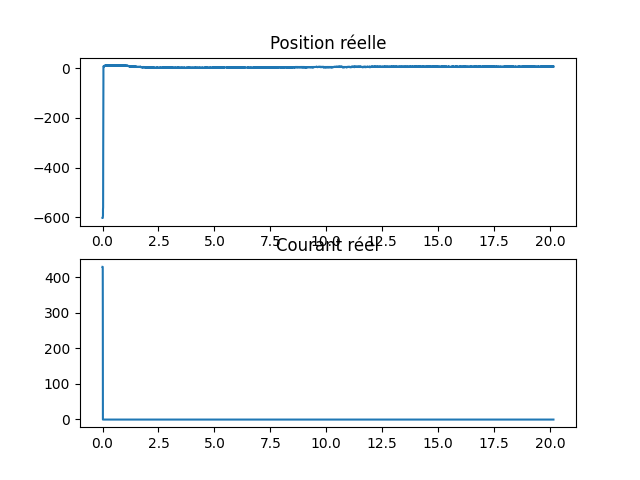

The data file committed next to this chart (first rows):
time, pos, cur, cmd_pos, cmd_cur, pos_reel, cur_reel
0.0, 362, 430, 0, 458, -602.8, 428.8
0.001522, 362, 430, 0, 458, -602.8, 428.8
0.001522, 362, 430, 0, 458, -602.8, 428.8
0.001522, 362, 430, 0, 458, -602.8, 428.8
0.001522, 362, 430, 0, 458, -602.8, 428.8
0.004316, 362, 430, 0, 459, -602.8, 428.8
0.004316, 362, 430, 0, 458, -602.8, 428.8
0.004316, 362, 430, 0, 458, -602.8, 428.8
0.004316, 362, 430, 0, 458, -602.8, 428.8
0.00711, 362, 430, 0, 458, -602.8, 428.8
0.00711, 362, 430, 0, 458, -602.8, 428.8
0.00711, 362, 429, 0, 458, -602.8, 427.8
0.009205, 362, 429, 0, 458, -602.8, 427.8
0.009205, 362, 422, 0, 458, -602.8, 420.8
0.01226, 363, 372, 0, 458, -601.8, 370.8
0.01226, 363, 305, 0, 458, -601.8, 303.8
0.01226, 364, 220, 0, 458, -600.8, 218.8
0.01226, 365, 136, 0, 458, -599.8, 134.8
0.01459, 366, 65, 0, 458, -598.8, 63.81
0.01609, 368, 19, 0, 458, -596.8, 17.81
0.01609, 369, 0, 0, 458, -595.8, -1.188
0.0195, 371, 0, 0, 458, -593.8, -1.188
0.0195, 373, 0, 0, 458, -591.8, -1.188
0.0195, 376, 0, 0, 458, -588.8, -1.188
0.0195, 379, 0, 0, 458, -585.8, -1.188
0.0195, 384, 0, 0, 458, -580.8, -1.188
0.0195, 395, 0, 0, 458, -569.8, -1.188
0.02546, 405, 0, 0, 458, -559.8, -1.188
0.02546, 418, 0, 0, 458, -546.8, -1.188
0.02546, 434, 0, 0, 458, -530.8, -1.188
0.02546, 453, 0, 0, 458, -511.8, -1.188
0.02546, 476, 0, 0, 458, -488.8, -1.188
0.02546, 502, 0, 0, 458, -462.8, -1.188
0.02977, 532, 0, 0, 458, -432.8, -1.188
0.02977, 567, 0, 0, 458, -397.8, -1.188
0.02977, 626, 0, 0, 458, -338.8, -1.188
0.03177, 670, 0, 0, 458, -294.8, -1.188
0.03177, 719, 0, 0, 458, -245.8, -1.188
0.03177, 773, 0, 0, 458, -191.8, -1.188
0.03917, 830, 0, 0, 458, -134.8, -1.188
0.03917, 880, 0, 0, 458, -84.81, -1.188
0.03917, 920, 0, 0, 458, -44.81, -1.188
0.03917, 949, 0, 0, 458, -15.81, -1.188
0.03917, 967, 0, 0, 458, 2.186, -1.188
0.03917, 969, 0, 0, 458, 4.186, -1.188
0.03917, 970, 0, 0, 458, 5.186, -1.188
0.04745, 970, 0, 0, 458, 5.186, -1.188
0.04745, 971, 0, 0, 458, 6.186, -1.188
0.04745, 971, 0, 0, 458, 6.186, -1.188
0.04745, 971, 0, 0, 458, 6.186, -1.188
0.05018, 972, 0, 0, 458, 7.186, -1.188
0.05018, 972, 0, 0, 458, 7.186, -1.188
0.05018, 972, 0, 0, 458, 7.186, -1.188
0.05018, 972, 0, 0, 458, 7.186, -1.188
0.05018, 972, 0, 0, 458, 7.186, -1.188
0.05018, 972, 0, 0, 458, 7.186, -1.188
0.05018, 972, 0, 0, 458, 7.186, -1.188
0.05018, 972, 0, 0, 458, 7.186, -1.188
0.05018, 972, 0, 0, 458, 7.186, -1.188
0.05018, 972, 0, 0, 458, 7.186, -1.188
... 23,631 more rows
